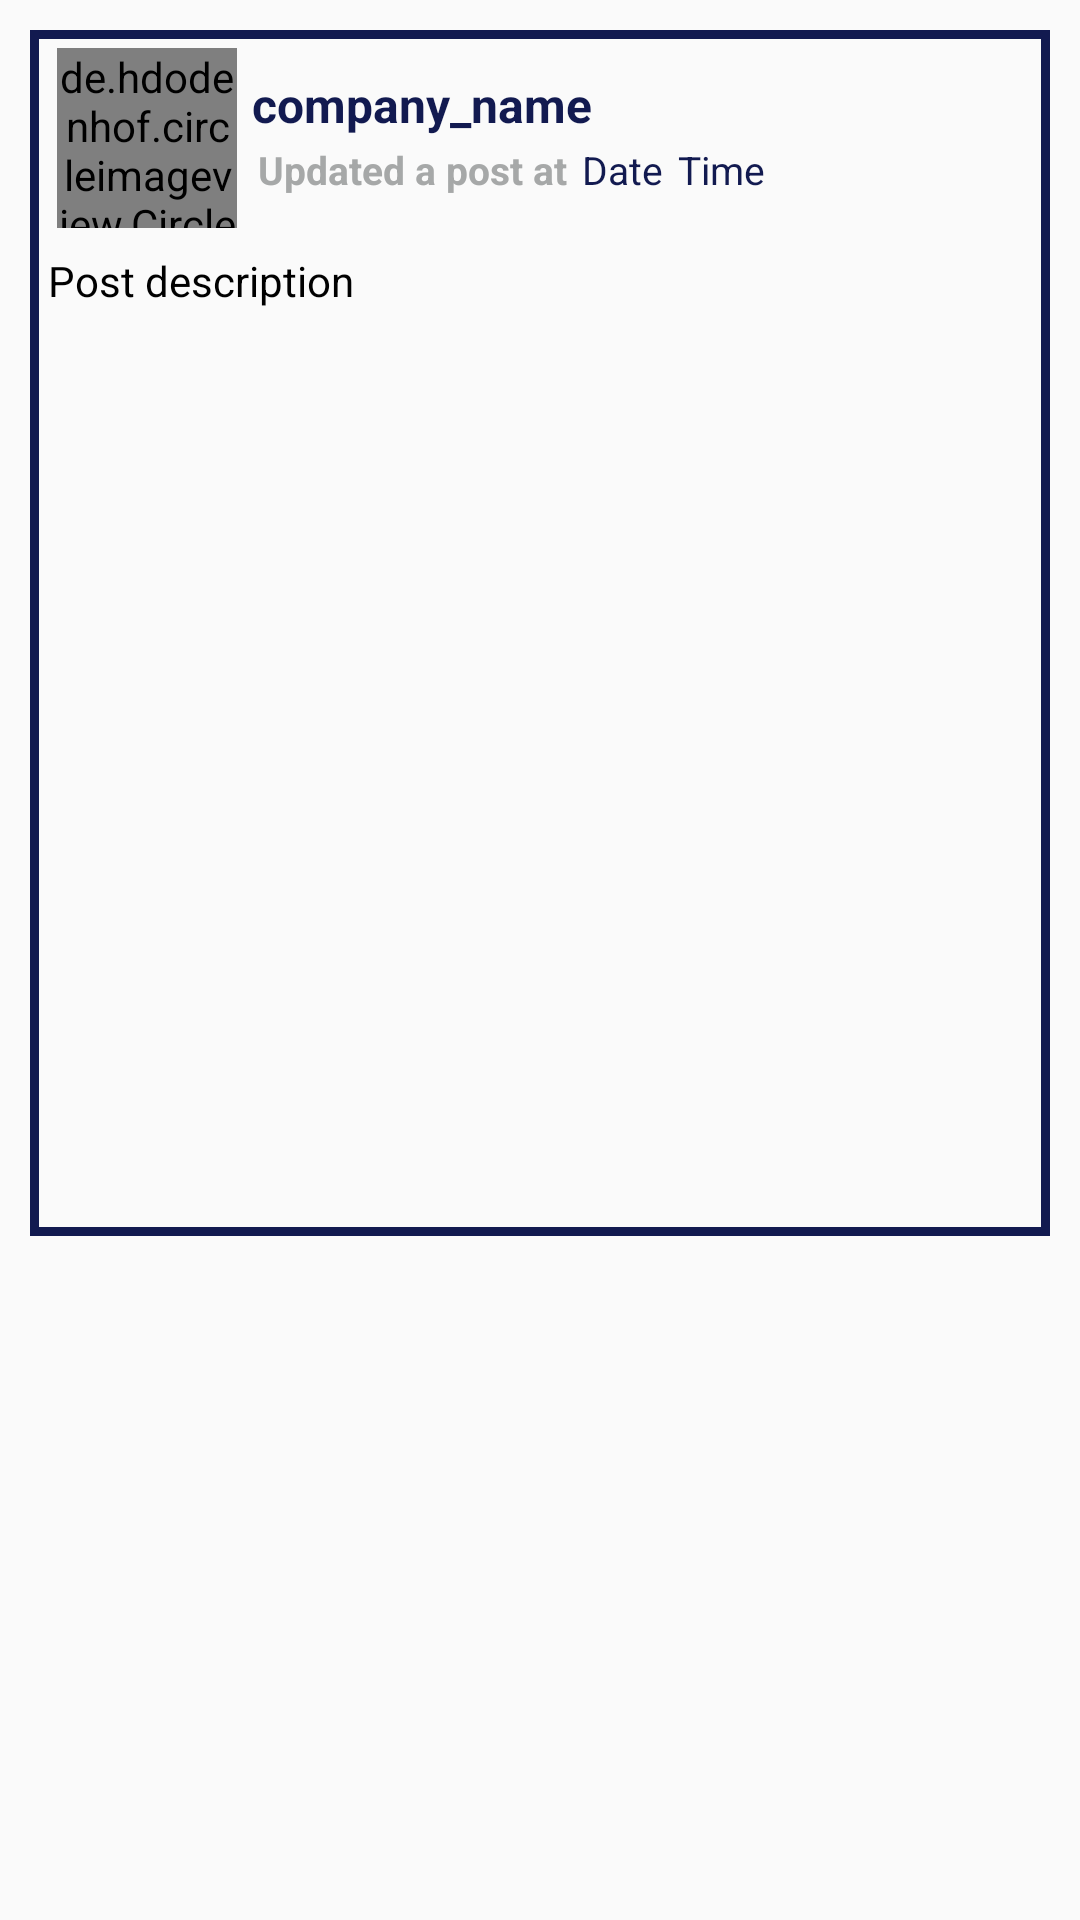

Write the Android layout XML for this screen, with the resource values it uses.
<!-- AndroidManifest.xml: application theme Theme.CarCareProject -->
<!-- res/layout/all_posts_latout.xml -->
<?xml version="1.0" encoding="utf-8"?>
<RelativeLayout xmlns:android="http://schemas.android.com/apk/res/android"
    android:layout_width="match_parent"
    android:layout_height="wrap_content">

    <LinearLayout
        android:layout_width="match_parent"
        android:layout_height="wrap_content"
        android:orientation="vertical"
        android:layout_marginBottom="4dp"
        android:layout_marginRight="10dp"
        android:layout_marginLeft="10dp"
        android:background="@drawable/post_border"
        android:layout_marginTop="10dp">

        <LinearLayout
            android:layout_width="match_parent"
            android:layout_height="wrap_content"
            android:layout_marginTop="1dp"
            android:padding="5dp"
            android:orientation="horizontal">

            <de.hdodenhof.circleimageview.CircleImageView
                android:id="@+id/post_profile_image"
                android:layout_width="60dp"
                android:layout_height="60dp"
                android:src="@drawable/profile"
                android:scaleType="centerCrop"
                android:layout_marginLeft="4dp"/>
            
            <LinearLayout
                android:layout_width="match_parent"
                android:layout_height="wrap_content"
                android:orientation="vertical">
                
                <TextView
                    android:id="@+id/post_company_name"
                    android:layout_width="match_parent"
                    android:layout_height="wrap_content"
                    android:text="company_name"
                    android:layout_marginLeft="5dp"
                    android:layout_marginTop="8dp"
                    android:textAlignment="textStart"
                    android:textSize="16sp"
                    android:textStyle="bold"
                    android:textColor="@color/DarkBlue"/>
                
                <LinearLayout
                    android:layout_width="match_parent"
                    android:layout_height="wrap_content"
                    android:orientation="horizontal"
                    android:layout_marginLeft="5dp"
                    android:padding="2dp">

                    <TextView
                        android:id="@+id/text"
                        android:layout_width="wrap_content"
                        android:layout_height="wrap_content"
                        android:text="Updated a post at"
                        android:textColor="@color/Grey"
                        android:textStyle="bold"
                        android:textSize="13dp"/>

                    <TextView
                        android:id="@+id/post_date"
                        android:layout_width="wrap_content"
                        android:layout_height="wrap_content"
                        android:text="Date"
                        android:layout_marginLeft="5dp"
                        android:textColor="@color/DarkBlue"
                        android:textSize="13dp"/>

                    <TextView
                        android:id="@+id/post_time"
                        android:layout_width="wrap_content"
                        android:layout_height="wrap_content"
                        android:text="Time"
                        android:layout_marginLeft="5dp"
                        android:textColor="@color/DarkBlue"
                        android:textSize="13dp"/>


                </LinearLayout>
                
            </LinearLayout>

        </LinearLayout>

        <TextView
            android:id="@+id/post_description"
            android:layout_width="match_parent"
            android:layout_height="wrap_content"
            android:text="Post description"
            android:layout_marginLeft="3dp"
            android:layout_marginRight="3dp"
            android:padding="3dp"
            android:textSize="14sp"
            android:textColor="@color/Black"/>
        
        <ImageView
            android:id="@+id/post_IMAGENS"
            android:layout_width="match_parent"
            android:layout_height="300dp"
            android:layout_margin="3dp"
            android:adjustViewBounds="true"
            android:scaleType="centerCrop"
            />


    </LinearLayout>

</RelativeLayout>
<!-- resources referenced by this layout -->
<resources>
  <color name="Black">#FF000000</color>
  <color name="DarkBlue">#121A50</color>
  <color name="Grey">#A6A8A8</color>
  <!-- drawable post_border (drawable) -->
  <?xml version="1.0" encoding="utf-8"?>
  <shape xmlns:android="http://schemas.android.com/apk/res/android">
  
      <stroke
          android:width="3dp"
          android:color="@color/DarkBlue"
          />
  
  </shape>
  <style name="Theme.CarCareProject" parent="Base.Theme.CarCareProject" />
  <style name="Base.Theme.CarCareProject" parent="Theme.AppCompat.Light.NoActionBar">
          
          
          <item name="colorPrimary">@color/White</item>
          <item name="colorPrimaryDark">@color/DarkBlue</item>
          <item name="colorAccent">@color/Yellow</item>
      </style>
  <color name="White">#FFFFFFFF</color>
  <color name="Yellow">#FFFAAC</color>
</resources>
